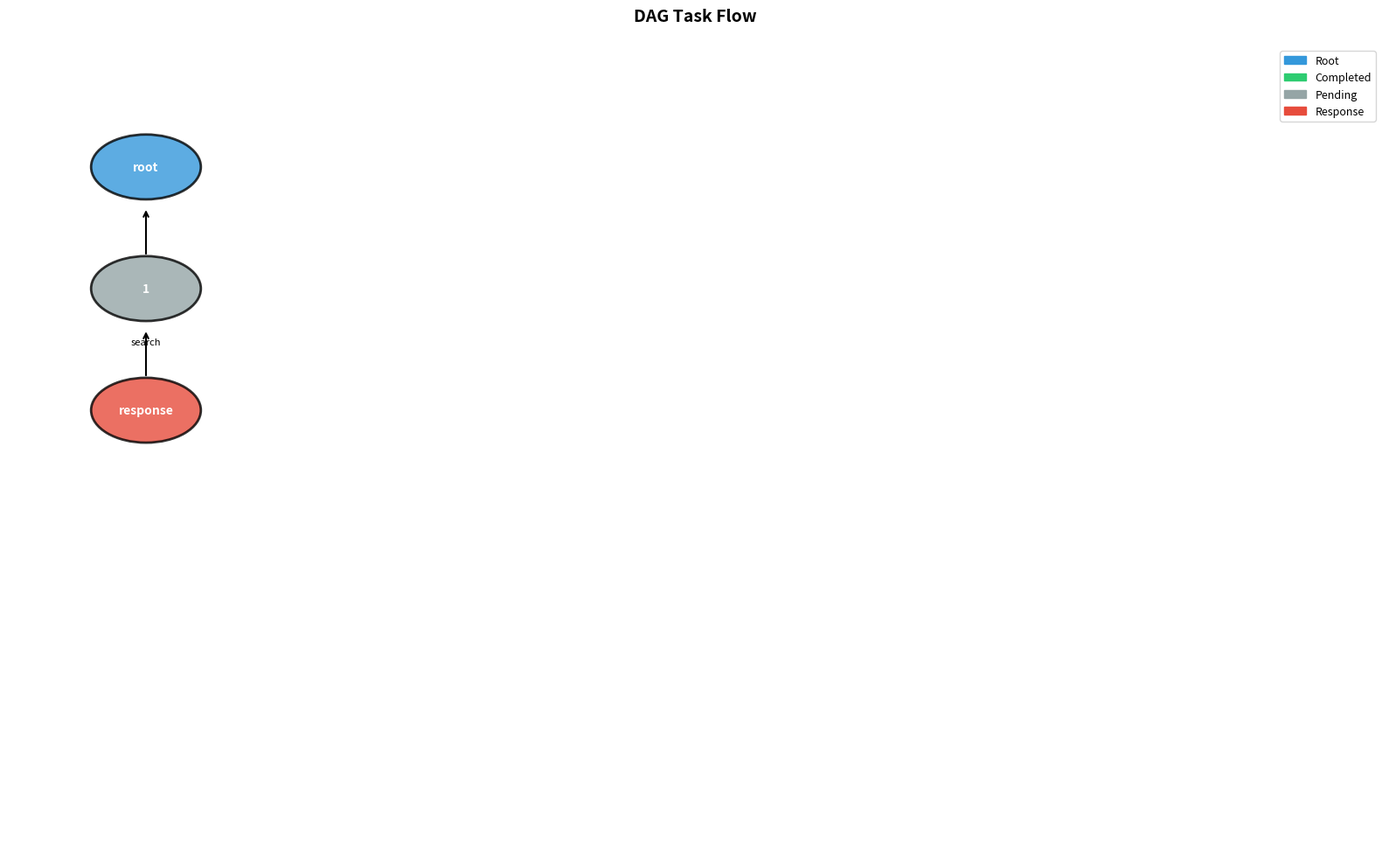

Write Python code to recreate this figure.
import json
import matplotlib.pyplot as plt
import matplotlib.patches as mpatches
import numpy as np


def convert_status(dag):
    if isinstance(dag, dict):
        for key, value in dag.items():
            if key == "status":
                if isinstance(value, str):
                    dag[key] = value.lower() == "true"
            elif isinstance(value, (dict, list)):
                convert_status(value)
    elif isinstance(dag, list):
        for item in dag:
            convert_status(item)
    return dag


def draw_dag(dag_json, output_path=None):
    if isinstance(dag_json, str):
        dag = json.loads(dag_json)
    else:
        dag = dag_json

    dag = convert_status(dag)
    tasks = dag.get("tasks", [])
    if not tasks:
        print("No tasks found in DAG")
        return

    fig, ax = plt.subplots(1, 1, figsize=(16, 10))
    ax.set_xlim(0, 10)
    ax.set_ylim(0, 10)
    ax.axis('off')

    node_info = {}
    for task in tasks:
        node_info[task.get("id", "")] = task

    def get_level(node_id, visited=None):
        if visited is None:
            visited = set()
        if node_id in visited:
            return 0
        visited.add(node_id)
        node = node_info.get(node_id)
        if not node:
            return 0
        deps = node.get("dep", [])
        if not deps or node_id == "root":
            return 0
        max_dep_level = 0
        for dep in deps:
            dep_level = get_level(dep, visited.copy())
            max_dep_level = max(max_dep_level, dep_level)
        return max_dep_level + 1

    levels = {}
    for task in tasks:
        task_id = task.get("id", "")
        level = get_level(task_id)
        if level not in levels:
            levels[level] = []
        levels[level].append(task_id)

    positions = {}
    node_radius = 0.4

    for level, node_ids in levels.items():
        n = len(node_ids)
        y = 10 - 1.5 - level * 1.5
        for i, node_id in enumerate(node_ids):
            x = 1 + i * (9 / max(n, 1))
            positions[node_id] = (x, y)

    for task in tasks:
        task_id = task.get("id", "")
        name = task.get("name", "")
        status = task.get("status", False)

        if task_id not in positions:
            continue
        x, y = positions[task_id]

        if task_id == "root":
            color = '#3498db'
        elif task_id == "response":
            color = '#e74c3c'
        elif status:
            color = '#2ecc71'
        else:
            color = '#95a5a6'

        circle = plt.Circle((x, y), node_radius, color=color, ec='black', linewidth=2, alpha=0.8)
        ax.add_patch(circle)
        ax.text(x, y, task_id, ha='center', va='center', fontsize=10, fontweight='bold', color='white')
        if name:
            ax.text(x, y - node_radius - 0.2, name, ha='center', va='top', fontsize=8, color='black')

    for task in tasks:
        task_id = task.get("id", "")
        deps = task.get("dep", [])
        if task_id not in positions:
            continue
        x1, y1 = positions[task_id]
        for dep in deps:
            if dep not in positions:
                continue
            x2, y2 = positions[dep]
            dx = x2 - x1
            dy = y2 - y1
            length = np.sqrt(dx ** 2 + dy ** 2)
            if length > 0:
                start_x = x1 + (dx / length) * node_radius
                start_y = y1 + (dy / length) * node_radius
                end_x = x2 - (dx / length) * (node_radius + 0.1)
                end_y = y2 - (dy / length) * (node_radius + 0.1)
                ax.annotate('', xy=(end_x, end_y), xytext=(start_x, start_y),
                           arrowprops=dict(arrowstyle='->', color='black', lw=1.5))

    legend_elements = [
        mpatches.Patch(color='#3498db', label='Root'),
        mpatches.Patch(color='#2ecc71', label='Completed'),
        mpatches.Patch(color='#95a5a6', label='Pending'),
        mpatches.Patch(color='#e74c3c', label='Response'),
    ]
    ax.legend(handles=legend_elements, loc='upper right', fontsize=9)
    ax.set_title('DAG Task Flow', fontsize=14, fontweight='bold', pad=20)

    plt.tight_layout()
    if output_path:
        plt.savefig(output_path, dpi=150, bbox_inches='tight', facecolor='white')
        print(f"Saved to: {output_path}")
    else:
        plt.show()
    plt.close()


if __name__ == "__main__":
    import argparse
    parser = argparse.ArgumentParser(description="Draw DAG visualization")
    parser.add_argument("-i", "--input", help="JSON file with DAG data")
    parser.add_argument("-o", "--output", default="dag_output.png", help="Output image path")
    args = parser.parse_args()

    if args.input:
        with open(args.input, 'r', encoding='utf-8') as f:
            dag_data = json.load(f)
    else:
        dag_data = {"tasks": [
            {"id": "root", "desc": "Sample query", "dep": [], "status": True},
            {"id": "1", "name": "search", "para": {"q": "test"}, "desc": "Search", "dep": ["root"], "status": False},
            {"id": "response", "desc": "Respond", "dep": ["1"], "status": False}
        ]}

    draw_dag(dag_data, args.output)
